Run: headless pygame with SDL's dummy video driver; simulated clock (each Clock.tick advances the game by its frame time, no real sleeping); random seed 0; keys injected as events and as key.get_pressed() state; mouse plan: one left click at the window centre at the start of phase 2, then a move to the lower-right quarter at the start of phase 3.
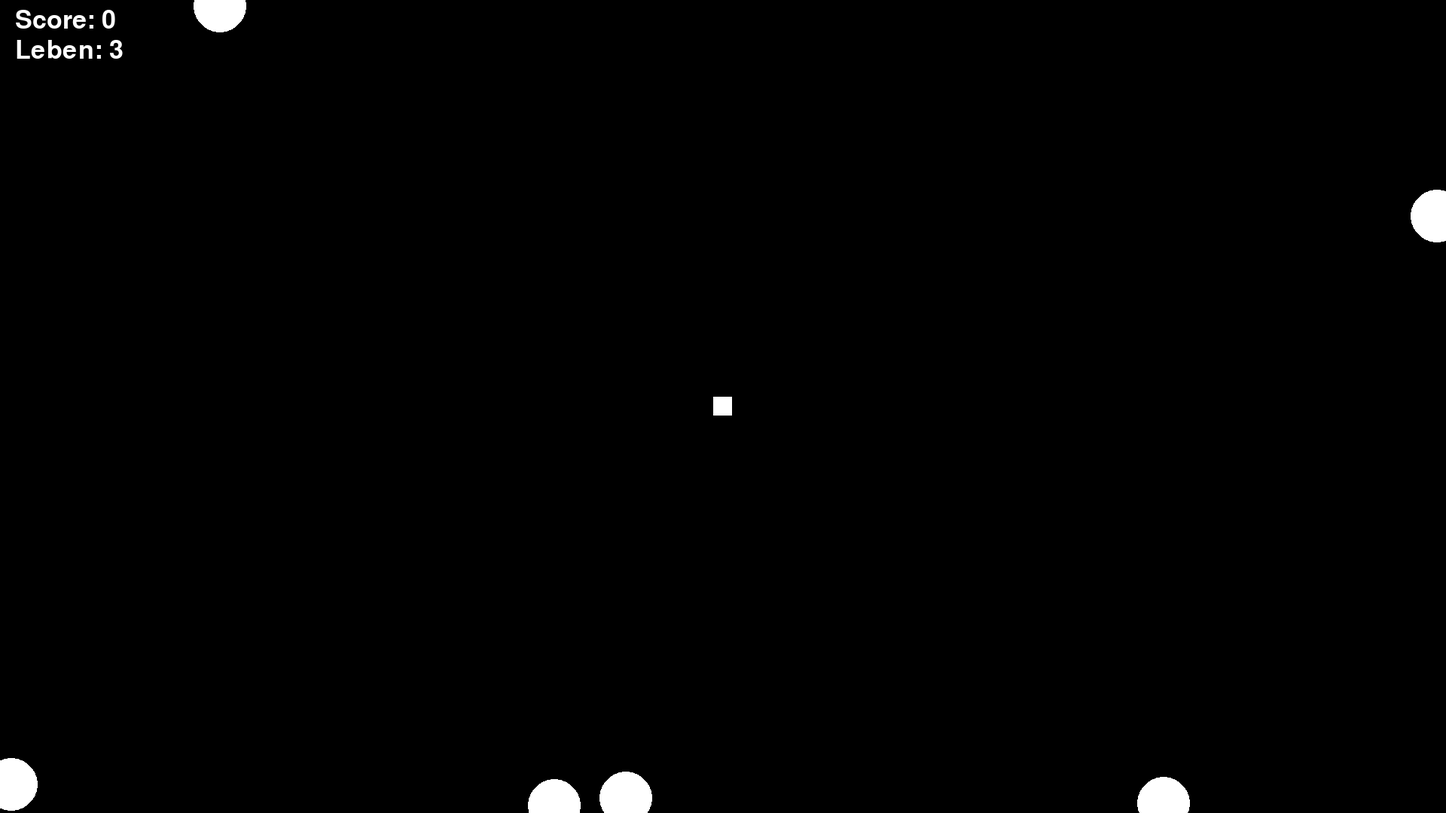
Frame 1 of 4 · flips 1–60 · no input
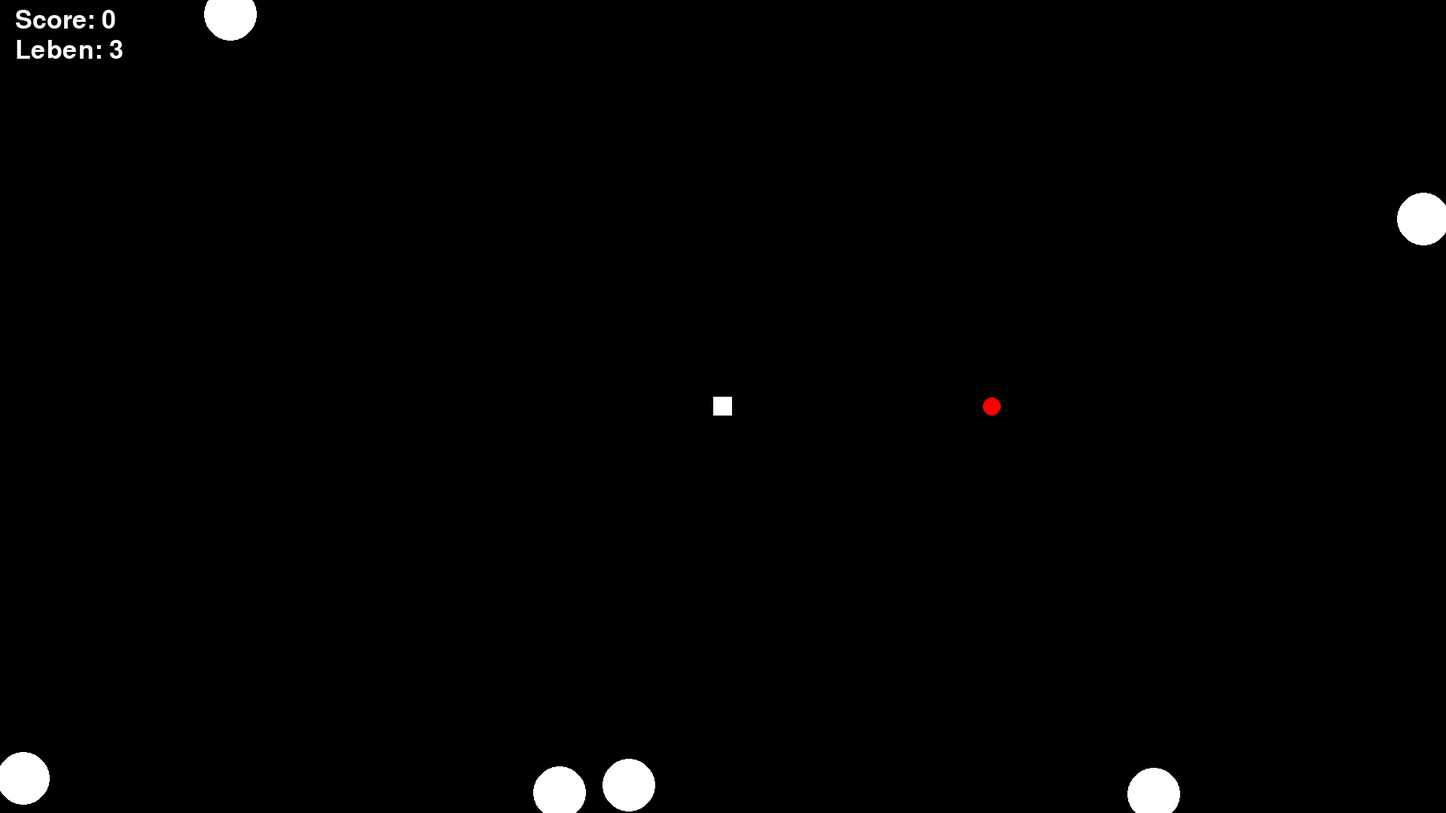
Frame 2 of 4 · flips 61–180 · clicked the window centre · tapped SPACE, RETURN · held RIGHT (→), D
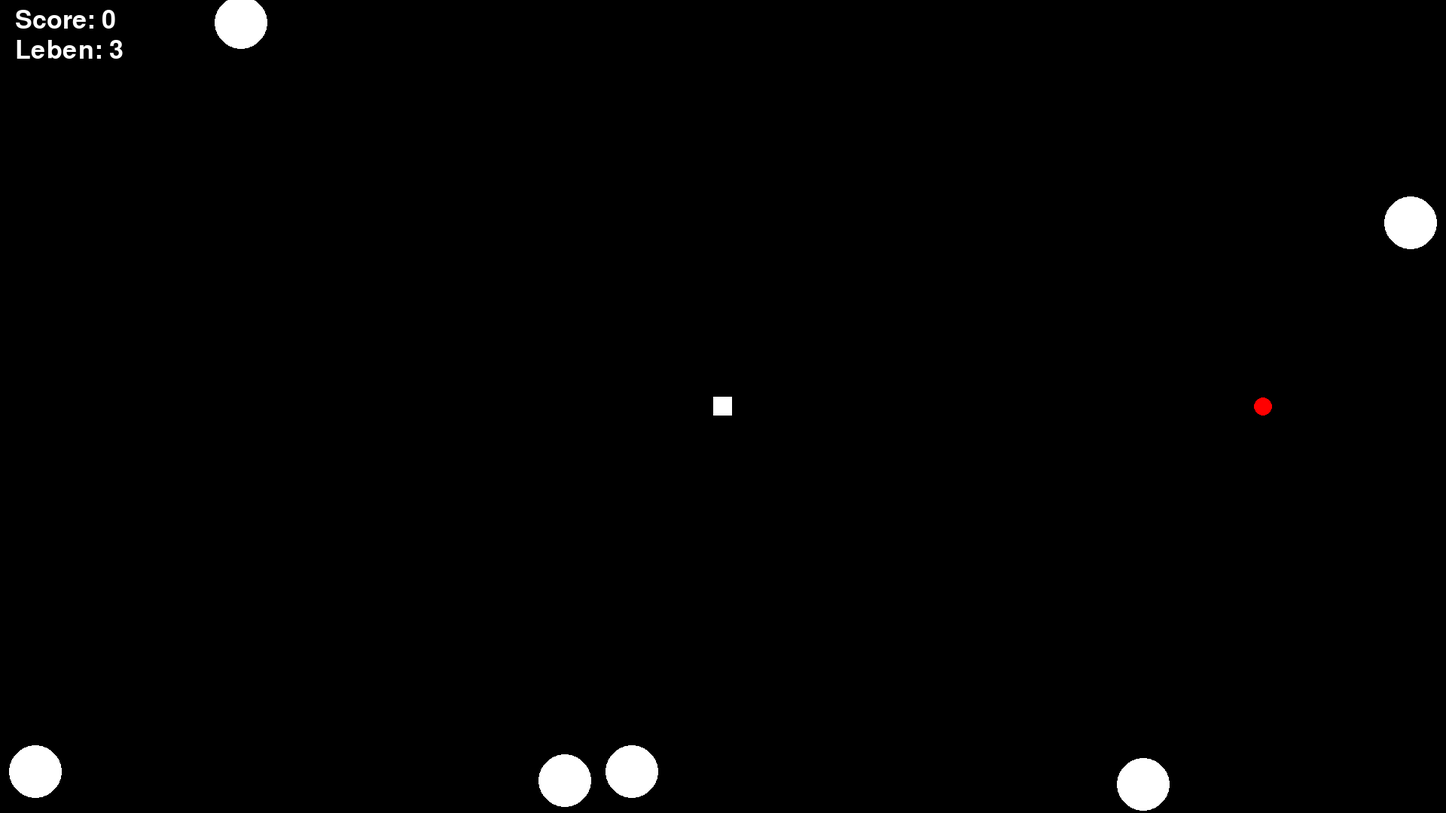
Frame 3 of 4 · flips 181–300 · moved the mouse to the lower-right quarter · held DOWN (↓), S
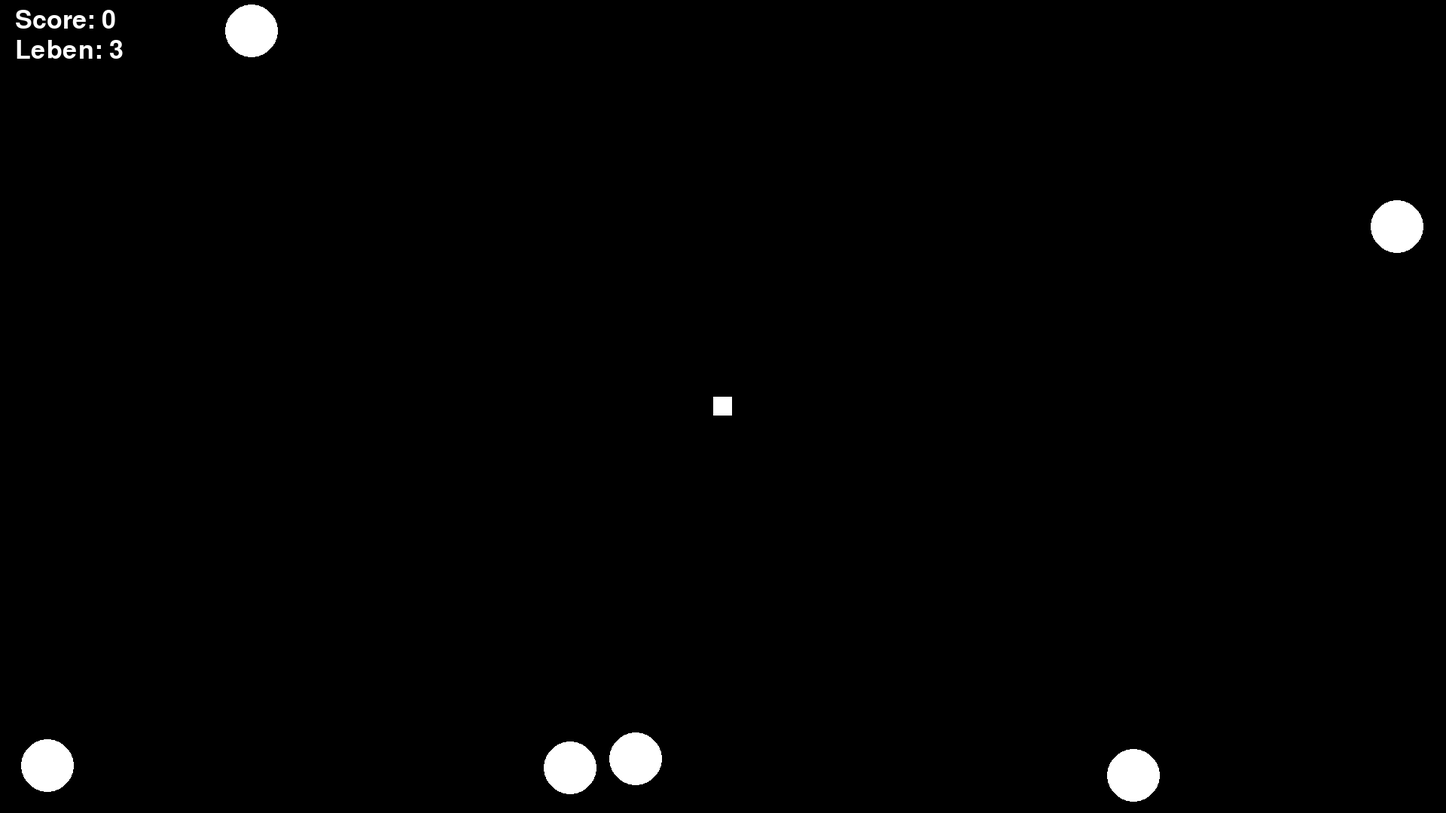
Frame 4 of 4 · flips 301–420 · held LEFT (←), A, UP (↑), W

The pygame program that drew these frames:

import sys
import pygame
import math
import random


# Fenstergröße
width = 1920
height = 1080

pygame.init()
screen = pygame.display.set_mode((width, height))
pygame.display.set_caption("Yannicks Spiel")

def main_game():
    global leben, score, anzahl, projectiles, enemies

    # Definieren der Schriftart und Größe
    font = pygame.font.Font(None, 36)

    # Definieren der Farben
    WHITE = (255, 255, 255)
    BLACK = (0, 0, 0)

    # Spieler erstellen
    player_color = WHITE
    player_pos = [width / 2, height / 2]
    player_size = 25

    # Projektile erstellen
    projectiles = []
    projectile_color = (255, 0, 0)

    # Liste der Gegner
    enemies = []
    enemy_color = (255, 255, 255)
    enemy_speed = 0.1

    # Punkte erstellen
    score = 0

    # Leben erstellen
    leben = 3

    # maximale FPS
    clock = pygame.time.Clock()
    MAX_FPS = 1000

    # Floating Text bei Kollision
    floating_text = {"text": "+1", "position": [0, 0], "alpha": 255}

    # GAME OVER Schriftzug initialisieren
    font = pygame.font.Font(None, 50)
    game_over_text = font.render("GAME OVER!", True, (255, 0, 0))
    game_over_rect = game_over_text.get_rect(center=(960, 240))

    # Anzahl wie viele Gegner aufgetreten sind
    anzahl = 0

    # Funktion zum Erstellen von Gegnern
    def spawn_enemy():
        # Zufällige Startposition des Gegners am Rand des Spielfeldes
        side = random.randint(1, 4)  # 1=links, 2=rechts, 3=oben, 4=unten
        if side == 1:
            start_pos = [random.randint(0, 20), random.randint(0, height)]
        elif side == 2:
            start_pos = [random.randint(width - 20, width), random.randint(0, height)]
        elif side == 3:
            start_pos = [random.randint(0, width), random.randint(0, 20)]
        else:
            start_pos = [random.randint(0, width), random.randint(height - 20, height)]


        # Richtung des Gegners
        direction = math.atan2(player_pos[1] - start_pos[1], player_pos[0] - start_pos[0])
        # Geschwindigkeit des Gegners
        speed = 0.1
        velocity = [speed * math.cos(direction), speed * math.sin(direction)]
        # Hinzufügen des Gegners zur Liste
        enemies.append([start_pos[0], start_pos[1], velocity[0], velocity[1]])
        pass

    # Funktion zur kontrolle ob Gegner und Spieler sich berühren
    def check_collision():
        global score, anzahl, leben
        pygame.init()
        # Überprüfen von Kollisionen zwischen Spieler und Gegnern
        for enemy in enemies:
            dist_player = math.sqrt((player_pos[0] - enemy[0]) ** 2 + (player_pos[1] - enemy[1]) ** 2)
            if dist_player < 30:
                enemies.remove(enemy)
                spawn_enemy()
                score = score - 10
                leben = leben - 1
                pass

        # Projektil-Kollision
        for projectile in projectiles:
            for enemy in enemies:
                distance = math.sqrt((projectile[0][0] - enemy[0]) ** 2 + (projectile[0][1] - enemy[1]) ** 2)
                if distance < 40:
                    enemies.remove(enemy)
                    projectiles.remove(projectile)
                    spawn_enemy()
                    score = score + 1
                    anzahl = anzahl + 1

                    break

    # Schleife für das Spiel
    while True:
        clock.tick(MAX_FPS)
        for event in pygame.event.get():
            if event.type == pygame.QUIT:
                pygame.quit()
                sys.exit()
            elif event.type == pygame.KEYDOWN:
                if event.key == pygame.K_SPACE:
                    if leben == 0:
                        leben = 3
                        score = 0
                        anzahl = 0
                        enemies.clear()
                        projectiles.clear()
                        return True

            elif event.type == pygame.MOUSEBUTTONDOWN and event.button == 1:
                # Position des Mauszeigers
                mouse_pos = pygame.mouse.get_pos()
                # Richtung des Projektils
                direction = math.atan2(mouse_pos[1] - player_pos[1], mouse_pos[0] - player_pos[0])
                # Geschwindigkeit
                speed = 3
                # Geschwindigkeit in x- und y-Richtung berechnen
                velocity = [speed * math.cos(direction), speed * math.sin(direction)]
                # Hinzufügen des Projektils zur Liste
                projectiles.append([list(player_pos), velocity])

        if leben > 0:
            # Hintergrundfarbe
            screen.fill((0, 0, 0))

            # Spieler zeichnen
            pygame.draw.rect(screen, player_color,
                             [player_pos[0] - player_size / 2, player_pos[1] - player_size / 2, player_size,
                              player_size])

            # Projektile zeichnen
            for projectile in projectiles:
                pygame.draw.circle(screen, projectile_color, [int(projectile[0][0]), int(projectile[0][1])], 12)
                projectile[0][0] += projectile[1][0]
                projectile[0][1] += projectile[1][1]

                # Entfernen der Projektile am Rand
                if projectile[0][0] < 0 or projectile[0][0] > width or projectile[0][1] < 0 or projectile[0][
                    1] > height:
                    projectiles.remove(projectile)

            # Gegner erstellen
            if len(enemies) < 6 and anzahl <= 10:
                spawn_enemy()
                enemy_speed = 0.15
            if len(enemies) < 7 and anzahl > 20:
                spawn_enemy()
                enemy_speed = 0.2
            if len(enemies) < 9 and anzahl >= 50:
                spawn_enemy()
                enemy_speed = 0.3
            if len(enemies) < 10 and anzahl >= 100:
                spawn_enemy()
                enemy_speed = 0.4
            if len(enemies) < 10 and anzahl >= 200:
                spawn_enemy()
                enemy_speed = 0.5
            if len(enemies) < 10 and anzahl >= 300:
                spawn_enemy()
                enemy_speed = 0.6
            if len(enemies) < 10 and anzahl >= 400:
                spawn_enemy()
                enemy_speed = 0.7
            if len(enemies) < 10 and anzahl >= 500:
                spawn_enemy()
                enemy_speed = 0.8
            if len(enemies) < 10 and anzahl >= 600:
                spawn_enemy()
                enemy_speed = 0.9
            if len(enemies) < 10 and anzahl >= 700:
                spawn_enemy()
                enemy_speed = 1
            if len(enemies) < 10 and anzahl >= 800:
                spawn_enemy()
                enemy_speed = 1.1
            if len(enemies) < 10 and anzahl >= 900:
                spawn_enemy()
                enemy_speed = 1.2
            if len(enemies) < 10 and anzahl >= 1000:
                spawn_enemy()
                enemy_speed = 1.3

            # Gegner zeichnen und bewegen
            for enemy in enemies:
                pygame.draw.circle(screen, enemy_color, [int(enemy[0]), int(enemy[1])], 35)

                # Bewegen des Gegners in Richtung Spieler
                direction = math.atan2(player_pos[1] - enemy[1], player_pos[0] - enemy[0])
                velocity = [enemy_speed * math.cos(direction), enemy_speed * math.sin(direction)]
                enemy[0] += velocity[0]
                enemy[1] += velocity[1]


            check_collision()

            # Aktualisieren und Zeichnen der Punktzahl
            score_text = font.render("Score: " + str(score), True, WHITE)
            leben_text = font.render("Leben: " + str(leben), True, WHITE)
            screen.blit(score_text, [20, 10])
            screen.blit(leben_text, [20, 50])

            # Update des Bildschirms
            pygame.display.update()


        else:
            while True:
                for event in pygame.event.get():
                    if event.type == pygame.QUIT:
                        pygame.quit()
                        sys.exit()
                    elif event.type == pygame.KEYDOWN:
                        if event.key == pygame.K_SPACE:
                            if leben == 0:
                                leben = 3
                                score = 0
                                anzahl = 0
                                enemies.clear()
                                projectiles.clear()
                                return True

                # Game Over Text
                screen.blit(game_over_text, game_over_rect)
                pygame.display.update()
                score_text = font.render("Score: " + str(score), True, WHITE)
                screen.blit(score_text, [870, 300])
                wiederholen_text = font.render("Mit Leertaste Spiel neustarten !", True, WHITE)
                screen.blit(wiederholen_text, [690, 950])

def run_game():
    while True:
        main_game()

#Aufruf der main_game() Funktion
run_game()
